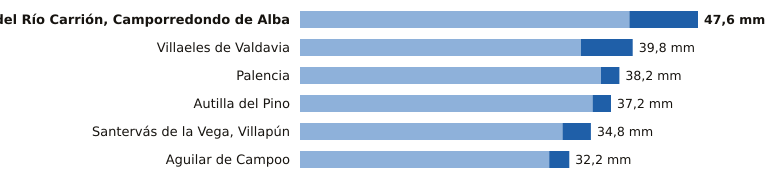

The file beside this chart, header and first rows:
estacion, provincia, indicativo, mm_6_dias_anteriores, mm_hoy, mm_7_dias, horas_de_hoy
Velilla del Río Carrión, Camporredondo d…, Palencia, 2362C, 39.4, 8.2, 47.6, 13
Villaeles de Valdavia, Palencia, 2276B, 33.6, 6.2, 39.8, 14
Palencia, Palencia, 2401X, 36.0, 2.2, 38.2, 15
Autilla del Pino, Palencia, 2400E, 35.0, 2.2, 37.2, 15
Santervás de la Vega, Villapún, Palencia, 2568D, 31.4, 3.4, 34.8, 11
Aguilar de Campoo, Palencia, 2243A, 29.8, 2.4, 32.2, 14
